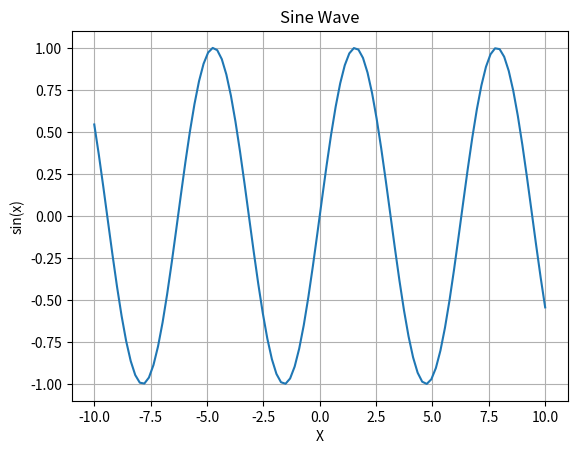

Python code for this plot: (Note: this script raises an exception after producing the figure.)
import numpy as np
import matplotlib.pyplot as plt

print(np.__version__)


print("NumPy Version:", np.__version__)


import numpy as np

print(np.__version__)


arr = np.arange(1,13)

print(arr)

arr = arr.reshape(3,4)

arr

print("Shape :", arr.shape)
print("Size :", arr.size)
print("Datatype :", arr.dtype)
print("Dimension :", arr.ndim)
print("Item Size :", arr.itemsize)

print(np.ones((3,3)))

print(np.zeros((2,4)))

print(np.identity(4))

print(np.ones((3,3)))

print(np.zeros((2,4)))

print(np.identity(4))

print(np.ones((3,3)))

print(np.zeros((2,4)))

print(np.identity(4))

random_array = np.random.randint(1,100,(4,4))

random_array

a = np.arange(12).reshape(2,6)

b = np.arange(12,24).reshape(6,2)

np.dot(a,b)

import matplotlib.pyplot as plt

x = np.linspace(-10,10,100)

y = np.sin(x)

plt.plot(x,y)

plt.title("Sine Wave")

plt.xlabel("X")

plt.ylabel("sin(x)")

plt.grid(True)

plt.show()

# ==============================
# Day 3 - NumPy Indexing & Slicing
# ==============================

import numpy as np

# Create a 3x4 array
arr = np.arange(1,13).reshape(3,4)

print("Original Array:")
print(arr)

# ------------------------------
# Indexing
# ------------------------------

print("\nFirst Row:")
print(arr[0])

print("\nSecond Row:")
print(arr[1])

print("\nFirst Element:")
print(arr[0,0])

print("\nLast Element:")
print(arr[-1,-1])

# ------------------------------
# Slicing
# ------------------------------

print("\nFirst Two Columns:")
print(arr[:,0:2])

print("\nLast Two Rows:")
print(arr[1:,:])

print("\nMiddle Elements:")
print(arr[:,1:3])

# ------------------------------
# Boolean Masking
# ------------------------------

print("\nElements Greater Than 6:")
print(arr[arr > 6])

print("\nEven Numbers:")
print(arr[arr % 2 == 0])

# ------------------------------
# Fancy Indexing
# ------------------------------

print("\nFirst and Third Row:")
print(arr[[0,2]])

print("\nColumns 1 and 3:")
print(arr[:,[0,2]])

# ------------------------------
# Iteration
# ------------------------------

print("\nIterating through Array:")

for row in arr:
    print(row)

# ------------------------------
# Mini Challenge
# ------------------------------

marks = np.array([35,78,91,44,67,82,29,99,56,73])

print("\nStudent Marks:")
print(marks)

print("Highest Marks:", np.max(marks))
print("Lowest Marks:", np.min(marks))
print("Average Marks:", np.mean(marks))

print("Marks Above 75:")
print(marks[marks > 75])

print("Marks Below 40:")
print(marks[marks < 40])

print("Sorted Marks:")
print(np.sort(marks))

# -----------------------------
# Broadcasting with Arrays
# -----------------------------

a = np.array([[1], [2], [3]])
b = np.array([10, 20, 30])

print("\nBroadcasting Result:")
print(a + b)


# -----------------------------
# Vectorized Operations
# -----------------------------

numbers = np.arange(1, 11)

print("\nNumbers:")
print(numbers)

print("\nSquare:")
print(numbers ** 2)

print("\nCube:")
print(numbers ** 3)

print("\nSquare Root:")
print(np.sqrt(numbers))

# -----------------------------
# Conditional Operations
# -----------------------------

print("\nNumbers Greater Than 5:")
print(numbers[numbers > 5])

print("\nEven Numbers:")
print(numbers[numbers % 2 == 0])

# -----------------------------
# Universal Functions (ufuncs)
# -----------------------------

angles = np.array([0, np.pi/2, np.pi])

print("\nSin:")
print(np.sin(angles))

print("\nCos:")
print(np.cos(angles))

print("\nLog:")
print(np.log(np.array([1, 10, 100])))

print("\nExponential:")
print(np.exp(np.array([1, 2, 3])))

# -----------------------------
# Practice Challenge
# -----------------------------

marks = np.array([45, 67, 89, 91, 34, 76, 55, 99])

print("\nOriginal Marks:")
print(marks)

print("\nBonus +5:")
print(marks + 5)

print("\nStudents Above 75:")
print(marks[marks > 75])

print("\nAverage:")
print(np.mean(marks))

print("\nMaximum:")
print(np.max(marks))

print("\nSorted:")
print(np.sort(marks))

# ==========================================
# Day 5 - Stacking, Splitting, Sorting & Searching
# ==========================================

import numpy as np

# ---------------------------------
# Vertical Stack
# ---------------------------------

a = np.array([[1, 2],
              [3, 4]])

b = np.array([[5, 6],
              [7, 8]])

print("Vertical Stack")
print(np.vstack((a, b)))

# ---------------------------------


# ---------------------------------
# Horizontal Stack
# ---------------------------------

print("\nHorizontal Stack")
print(np.hstack((a, b)))

# ---------------------------------
# Splitting Arrays
# ---------------------------------

arr = np.arange(1, 13)

print("\nSplit into 3 parts")
print(np.split(arr, 3))


# ---------------------------------
# Sorting
# ---------------------------------

marks = np.array([78, 45, 99, 32, 67, 81])

print("\nOriginal")
print(marks)

print("\nSorted")
print(np.sort(marks))




# ---------------------------------
# Unique Values
# ---------------------------------

arr2 = np.array([1,2,2,3,4,4,5,6,6])

print("\nUnique Values")
print(np.unique(arr2))

# ---------------------------------
# Count Non-Zero
# ---------------------------------

arr3 = np.array([0,1,2,0,3,0,4])

print("\nNon Zero Count")
print(np.count_nonzero(arr3))


# ---------------------------------
# Practice Challenge
# ---------------------------------

sales = np.array([230,150,420,300,520,180])

print("\nHighest Sale:", np.max(sales))
print("Lowest Sale:", np.min(sales))
print("Average Sale:", np.mean(sales))
print("Sorted Sales:", np.sort(sales))

# -----------------------------
# Matrix Addition
# -----------------------------

print("\nMatrix Addition:")
print(A + B)

# -----------------------------
# Matrix Subtraction
# -----------------------------

print("\nMatrix Subtraction:")
print(A - B)

# -----------------------------
# Matrix Multiplication
# -----------------------------

print("\nMatrix Multiplication:")
print(np.dot(A, B))



# -----------------------------
# Transpose
# -----------------------------

print("\nTranspose of A:")
print(A.T)

# -----------------------------
# Determinant
# -----------------------------

print("\nDeterminant of A:")
print(np.linalg.det(A))

# -----------------------------
# Inverse
# -----------------------------

C = np.array([[4, 7],
              [2, 6]])

print("\nMatrix C:")
print(C)

print("\nInverse of C:")
print(np.linalg.inv(C))


# -----------------------------
# Rank
# -----------------------------

print("\nRank of C:")
print(np.linalg.matrix_rank(C))

# -----------------------------
# Trace
# -----------------------------

print("\nTrace of C:")
print(np.trace(C))

# -----------------------------
# Eigenvalues & Eigenvectors
# -----------------------------

values, vectors = np.linalg.eig(C)

print("\nEigenvalues:")
print(values)

print("\nEigenvectors:")
print(vectors)

# -----------------------------
# Practice Challenge
# -----------------------------

marks = np.array([[80, 90],
                  [70, 85]])

bonus = np.array([[5, 5],
                  [5, 5]])

print("\nMarks After Bonus:")
print(marks + bonus)
